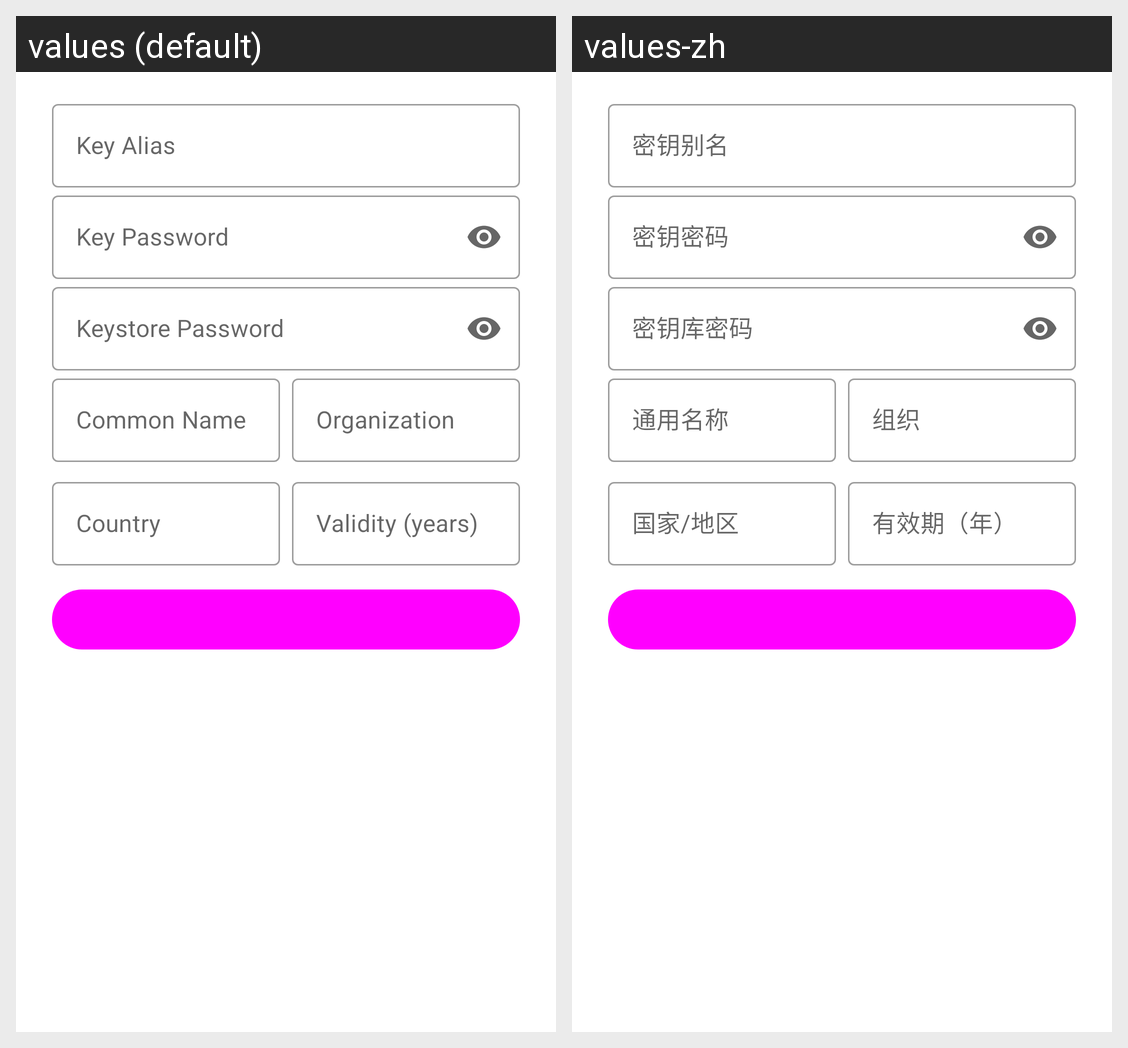

Locale-by-locale string values for the Android screen shown in this grid:
Android screen res/layout/dialog_sign_config.xml rendered under 2 locales, left to right: values (default), values-zh. Device: Nexus 5 (rendered at 1080×1920; each locale shown at half size, 540×960, under a caption strip naming it); theme Theme.MaterialComponents.DayNight.NoActionBar.
Strings drawn on this screen, with the default value and each locale's value (text and hints the layout hard-codes, and strings that could not be matched under every locale, appear in the picture but are not listed):

sign_alias
  values: Key Alias
  values-zh: 密钥别名

sign_key_pass
  values: Key Password
  values-zh: 密钥密码

sign_store_pass
  values: Keystore Password
  values-zh: 密钥库密码

sign_common_name
  values: Common Name
  values-zh: 通用名称

sign_organization
  values: Organization
  values-zh: 组织

sign_country
  values: Country
  values-zh: 国家/地区

sign_validity_years
  values: Validity (years)
  values-zh: 有效期（年）
